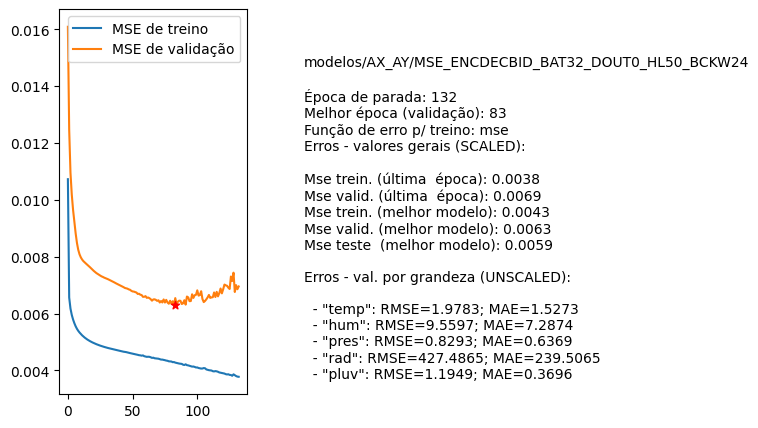

Values plotted in this chart, from the file beside it:
nome, parada, melhorEpoch, erro_treino_parada, erro_valid_parada, erro_treino_melhor, erro_valid_melhor, erro_teste_melhor, rmse_unscaled_por_grandeza
modelos/AX_AY/MSE_ENCDECBID_BAT32_DOUT0_…, 132, 83, 0.0038, 0.0069, 0.0043, 0.0063, 0.0059, ['1.9783', '9.5597', '0.8293', '427.4865…
